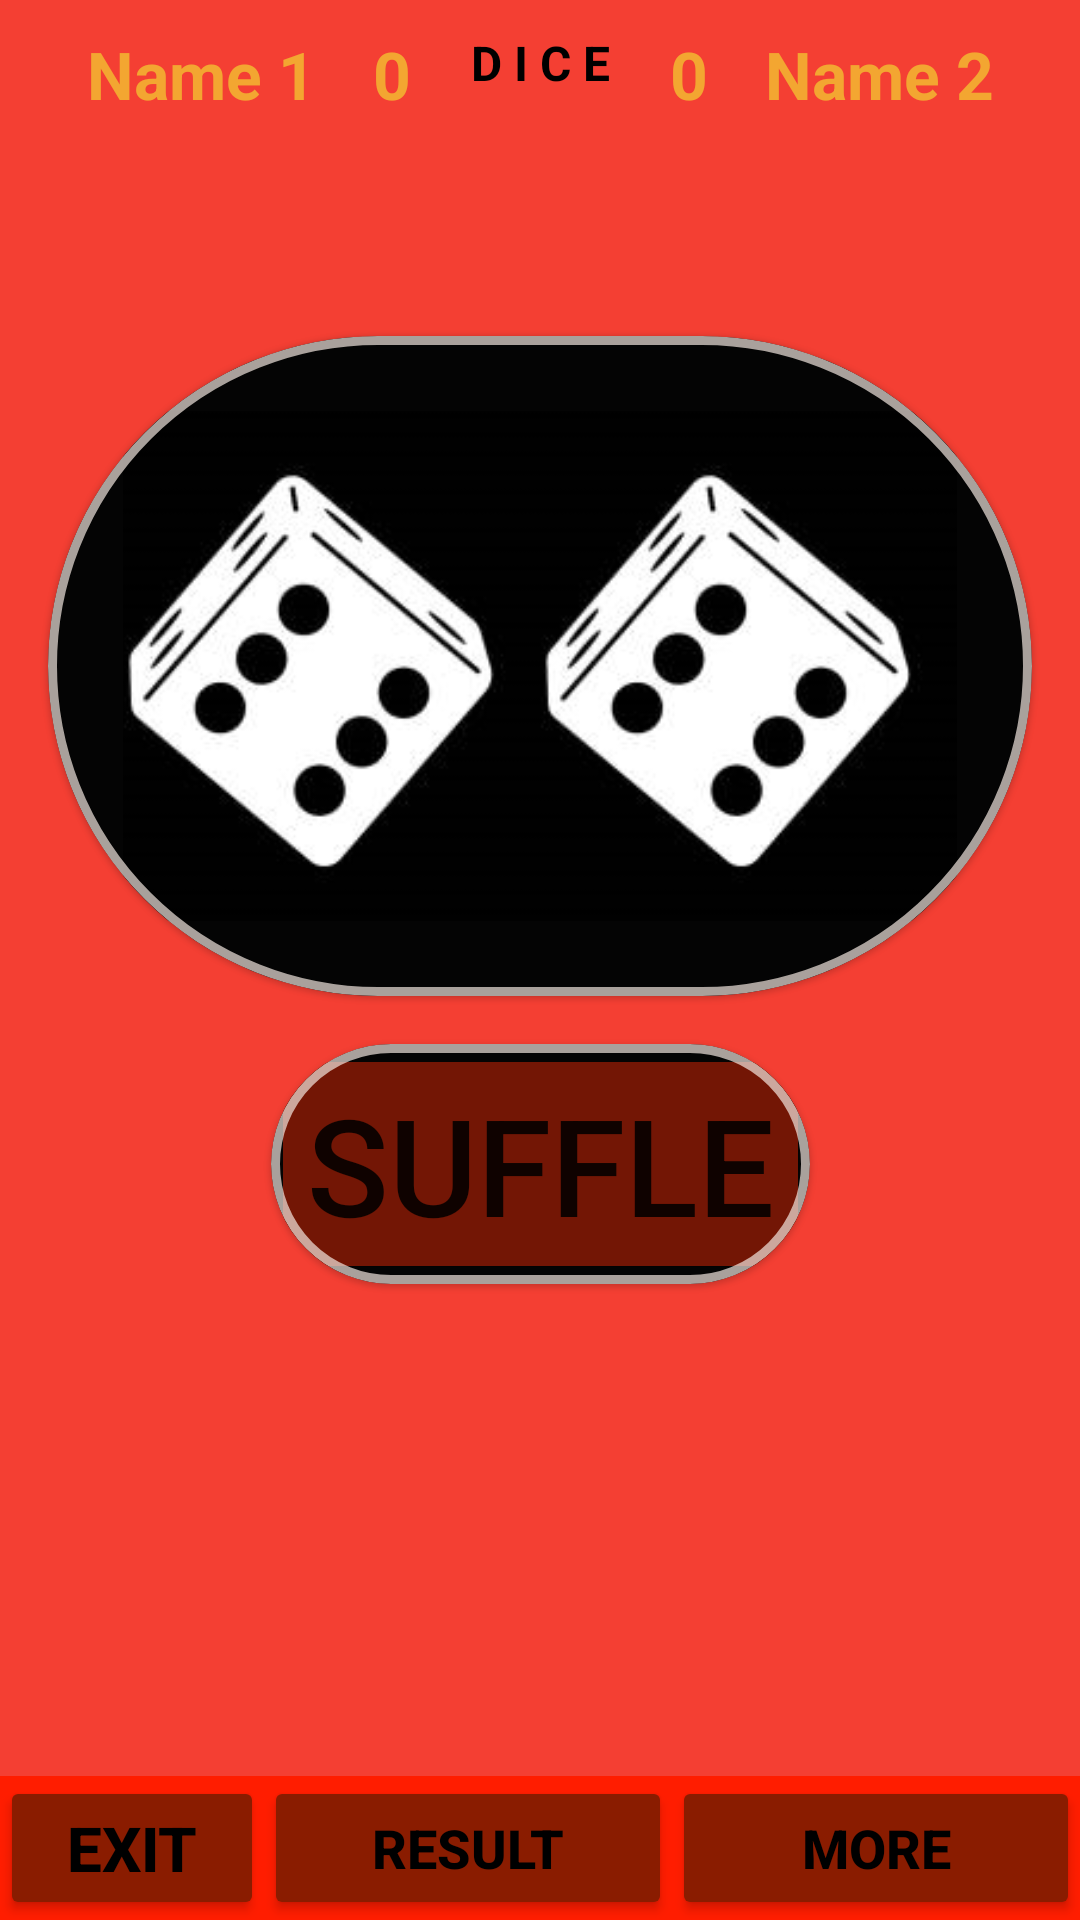

Write the Android layout XML for this screen, with the resource values it uses.
<!-- AndroidManifest.xml: application theme Theme.FragmentHomeWorks -->
<!-- res/layout/fragment_dice.xml -->
<?xml version="1.0" encoding="utf-8"?>
<FrameLayout xmlns:android="http://schemas.android.com/apk/res/android"
    xmlns:app="http://schemas.android.com/apk/res-auto"
    xmlns:tools="http://schemas.android.com/tools"
    android:layout_width="match_parent"
    android:layout_height="match_parent"
    tools:context=".Task2.Fragments.DiceFragment">

    <androidx.constraintlayout.widget.ConstraintLayout
        android:layout_width="match_parent"
        android:layout_height="match_parent"
        android:background="#F43F33">


        <androidx.constraintlayout.helper.widget.Flow
            android:id="@+id/flowNameP1"
            android:layout_width="0dp"
            android:layout_height="wrap_content"
            android:orientation="horizontal"
            android:layout_margin="10dp"
            app:constraint_referenced_ids="tvNP1, tvRP1"
            app:layout_constraintTop_toTopOf="parent"
            app:layout_constraintStart_toStartOf="parent"
            app:layout_constraintEnd_toStartOf="@id/tv" />

        <TextView
            android:id="@+id/tvNP1"
            android:layout_width="0dp"
            android:layout_height="wrap_content"
            android:gravity="center"
            android:text="Name 1"
            style="@style/StyleTop"
            app:layout_constraintTop_toTopOf="@id/flowNameP1"
            app:layout_constraintEnd_toStartOf="@id/tvRP1"
            app:layout_constraintBottom_toBottomOf="@+id/flowNameP1"
            app:layout_constraintStart_toStartOf="@id/flowNameP1" />

        <TextView
            android:id="@+id/tvRP1"
            android:layout_width="wrap_content"
            android:layout_height="wrap_content"
            style="@style/StyleTop"
            android:text="0"
            app:layout_constraintTop_toTopOf="@id/flowNameP1"
            app:layout_constraintEnd_toEndOf="@id/flowNameP1"
            app:layout_constraintBottom_toBottomOf="@id/flowNameP1"
            app:layout_constraintStart_toEndOf="@id/tvNP1"/>

        <androidx.constraintlayout.helper.widget.Flow
            android:id="@+id/flowNameP2"
            android:layout_width="0dp"
            android:layout_height="wrap_content"
            android:orientation="horizontal"
            android:layout_margin="10dp"
            app:constraint_referenced_ids="tvRP2, tvNP2"
            app:layout_constraintTop_toTopOf="parent"
            app:layout_constraintStart_toEndOf="@id/tv"
            app:layout_constraintEnd_toEndOf="parent" />


        <TextView
            android:id="@+id/tvRP2"
            android:layout_width="wrap_content"
            android:layout_height="wrap_content"
            style="@style/StyleTop"

            android:text="0"
            app:layout_constraintTop_toTopOf="@id/flowNameP2"
            app:layout_constraintBottom_toBottomOf="@id/flowNameP2"
            app:layout_constraintStart_toStartOf="@id/flowNameP2"/>

        <TextView
            android:id="@+id/tvNP2"
            android:layout_width="0dp"
            android:layout_height="wrap_content"
            android:gravity="center"
            style="@style/StyleTop"
            android:text="Name 2"
            app:layout_constraintTop_toTopOf="@id/flowNameP2"

            app:layout_constraintBottom_toBottomOf="@+id/flowNameP2"
            app:layout_constraintEnd_toEndOf="@id/flowNameP2"/>

        <TextView
            android:id="@+id/tv"
            android:layout_width="wrap_content"
            android:layout_height="wrap_content"
            android:text="@string/d_i_c_e"
            android:textStyle="bold"
            android:textColor="@color/black"
            android:textSize="16sp"
            android:padding="10dp"
            app:layout_constraintLeft_toLeftOf="parent"
            app:layout_constraintRight_toRightOf="parent"
            app:layout_constraintTop_toTopOf="parent" />

        <TextView
            android:id="@+id/tvPlayer"
            android:layout_width="wrap_content"
            android:layout_height="wrap_content"
            style="@style/StyleTop"
            app:layout_constraintStart_toStartOf="@id/tv"
            app:layout_constraintEnd_toEndOf="@id/tv"
            app:layout_constraintTop_toBottomOf="@id/tv"/>

        <androidx.constraintlayout.widget.Guideline
            android:id="@+id/guideline1"
            android:layout_width="wrap_content"
            android:layout_height="wrap_content"
            android:orientation="horizontal"
            app:layout_constraintGuide_percent="0.15" />

        <com.google.android.material.card.MaterialCardView
            android:id="@+id/cvDice"
            android:layout_width="match_parent"
            android:layout_height="0dp"
            android:layout_margin="16dp"
            android:backgroundTint="#040404"
            android:elevation="8dp"
            app:cardCornerRadius="200dp"
            app:layout_constraintEnd_toEndOf="parent"
            app:layout_constraintStart_toStartOf="parent"
            app:layout_constraintTop_toTopOf="@id/guideline1"

            app:strokeColor="#AEF6EBE4"
            app:strokeWidth="3dp">

            <androidx.constraintlayout.widget.ConstraintLayout
                android:layout_width="match_parent"
                android:layout_height="match_parent">

                <androidx.constraintlayout.helper.widget.Flow
                    android:id="@+id/flowPlayground"
                    android:layout_width="0dp"
                    android:layout_height="wrap_content"
                    android:orientation="horizontal"
                    android:padding="25dp"
                    app:constraint_referenced_ids="imgDiceLeft, imgDiceRight"
                    app:layout_constraintBottom_toBottomOf="parent"
                    app:layout_constraintEnd_toEndOf="parent"
                    app:layout_constraintStart_toStartOf="parent"
                    app:layout_constraintTop_toTopOf="parent" />

                <ImageView
                    android:id="@+id/imgDiceLeft"
                    android:layout_width="0dp"
                    android:layout_height="170dp"
                    android:layout_margin="20dp"
                    android:scaleType="centerCrop"
                    android:src="@drawable/dice6"
                    app:layout_constraintBottom_toBottomOf="@id/flowPlayground"
                    app:layout_constraintEnd_toStartOf="@id/imgDiceRight"
                    app:layout_constraintStart_toStartOf="@id/flowPlayground"
                    app:layout_constraintTop_toTopOf="@id/flowPlayground" />

                <ImageView
                    android:id="@+id/imgDiceRight"
                    android:layout_width="0dp"
                    android:layout_height="170dp"
                    android:scaleType="centerCrop"
                    android:src="@drawable/dice6"
                    app:layout_constraintBottom_toBottomOf="@id/flowPlayground"
                    app:layout_constraintEnd_toEndOf="@id/flowPlayground"
                    app:layout_constraintStart_toEndOf="@id/imgDiceLeft"
                    app:layout_constraintTop_toTopOf="@id/flowPlayground" />

            </androidx.constraintlayout.widget.ConstraintLayout>

        </com.google.android.material.card.MaterialCardView>

        <com.google.android.material.card.MaterialCardView
            android:id="@+id/cvButtonD"
            android:layout_width="wrap_content"
            android:layout_height="0dp"
            android:layout_margin="16dp"
            android:backgroundTint="#040404"
            android:elevation="8dp"
            app:cardCornerRadius="200dp"
            app:layout_constraintStart_toStartOf="parent"
            app:layout_constraintEnd_toEndOf="parent"
            app:layout_constraintTop_toBottomOf="@id/cvDice"

            app:strokeColor="#AEF6EBE4"
            app:strokeWidth="3dp">

            <Button
                android:id="@+id/btnSuffle"
                android:layout_width="wrap_content"
                android:layout_height="wrap_content"
                android:text="@string/suffle"
                android:textSize="45sp"
                android:backgroundTint="#731605" />

        </com.google.android.material.card.MaterialCardView>



        <androidx.constraintlayout.helper.widget.Flow
            android:id="@+id/flowBottom"
            android:layout_width="0dp"
            android:layout_height="wrap_content"
            android:orientation="horizontal"
            app:constraint_referenced_ids="btnExit, btnResultD, btnMoreD"
            android:background="#FF1D00"
            app:layout_constraintStart_toStartOf="parent"
            app:layout_constraintEnd_toEndOf="parent"
            app:layout_constraintBottom_toBottomOf="parent"/>

        <Button
            android:id="@+id/btnExit"
            android:layout_width="wrap_content"
            android:layout_height="wrap_content"
            android:text="@string/exit"
            android:autoSizeTextType="uniform"
            style="@style/StyleBtn"
            app:layout_constraintStart_toStartOf="@id/flowBottom"
            app:layout_constraintTop_toTopOf="@id/flowBottom"
            app:layout_constraintEnd_toStartOf="@id/btnResultD"
            app:layout_constraintBottom_toBottomOf="@id/flowBottom"
             />

        <Button
            android:id="@+id/btnResultD"
            android:layout_width="0dp"
            android:layout_height="wrap_content"
            style="@style/StyleBtn"
            android:text="Result"
            app:layout_constraintTop_toTopOf="@id/flowBottom"
            app:layout_constraintStart_toEndOf="@id/btnExit"
            app:layout_constraintEnd_toStartOf="@id/btnMoreD"
            app:layout_constraintBottom_toBottomOf="@id/flowBottom"/>

        <Button
            android:id="@+id/btnMoreD"
            android:layout_width="0dp"
            style="@style/StyleBtn"
            android:text="more"
            android:layout_height="wrap_content"
            app:layout_constraintStart_toEndOf="@id/btnResultD"
            app:layout_constraintEnd_toEndOf="@id/flowBottom"
            app:layout_constraintTop_toTopOf="@id/flowBottom"
            app:layout_constraintBottom_toBottomOf="@id/flowBottom"/>



    </androidx.constraintlayout.widget.ConstraintLayout>

</FrameLayout>
<!-- resources referenced by this layout -->
<resources>
  <color name="black">#FF000000</color>
  <!-- drawable dice6: png bitmap (drawable, 17525 bytes) -->
  <string name="d_i_c_e">D I C E</string>
  <string name="exit">EXIT</string>
  <string name="suffle">suffle</string>
  <style name="StyleBtn" parent="Widget.AppCompat.Button">
          <item name="android:textSize">18sp</item>
          <item name="backgroundTint">#8A1C00</item>
          <item name="android:textColor">@color/black</item>
          <item name="android:textStyle">bold</item>
          <item name="android:padding">10dp</item>
  
      </style>
  <style name="StyleTop" parent="Widget.AppCompat.TextView">
          <item name="android:textColor">#F3A631</item>
          <item name="android:textSize">22sp</item>
          <item name="android:textStyle">bold</item>
      </style>
  <style name="Theme.FragmentHomeWorks" parent="Theme.MaterialComponents.DayNight.NoActionBar">
          
          <item name="colorPrimary">@color/purple_500</item>
          <item name="colorPrimaryVariant">@color/purple_700</item>
          <item name="colorOnPrimary">@color/white</item>
          
          <item name="colorSecondary">@color/teal_200</item>
          <item name="colorSecondaryVariant">@color/teal_700</item>
          <item name="colorOnSecondary">@color/black</item>
          
          <item name="android:statusBarColor" tools:targetApi="l">?attr/colorPrimaryVariant</item>
          
      </style>
  <color name="purple_500">#FF6200EE</color>
  <color name="purple_700">#FF3700B3</color>
  <color name="white">#FFFFFFFF</color>
  <color name="teal_200">#FF03DAC5</color>
  <color name="teal_700">#FF018786</color>
</resources>
